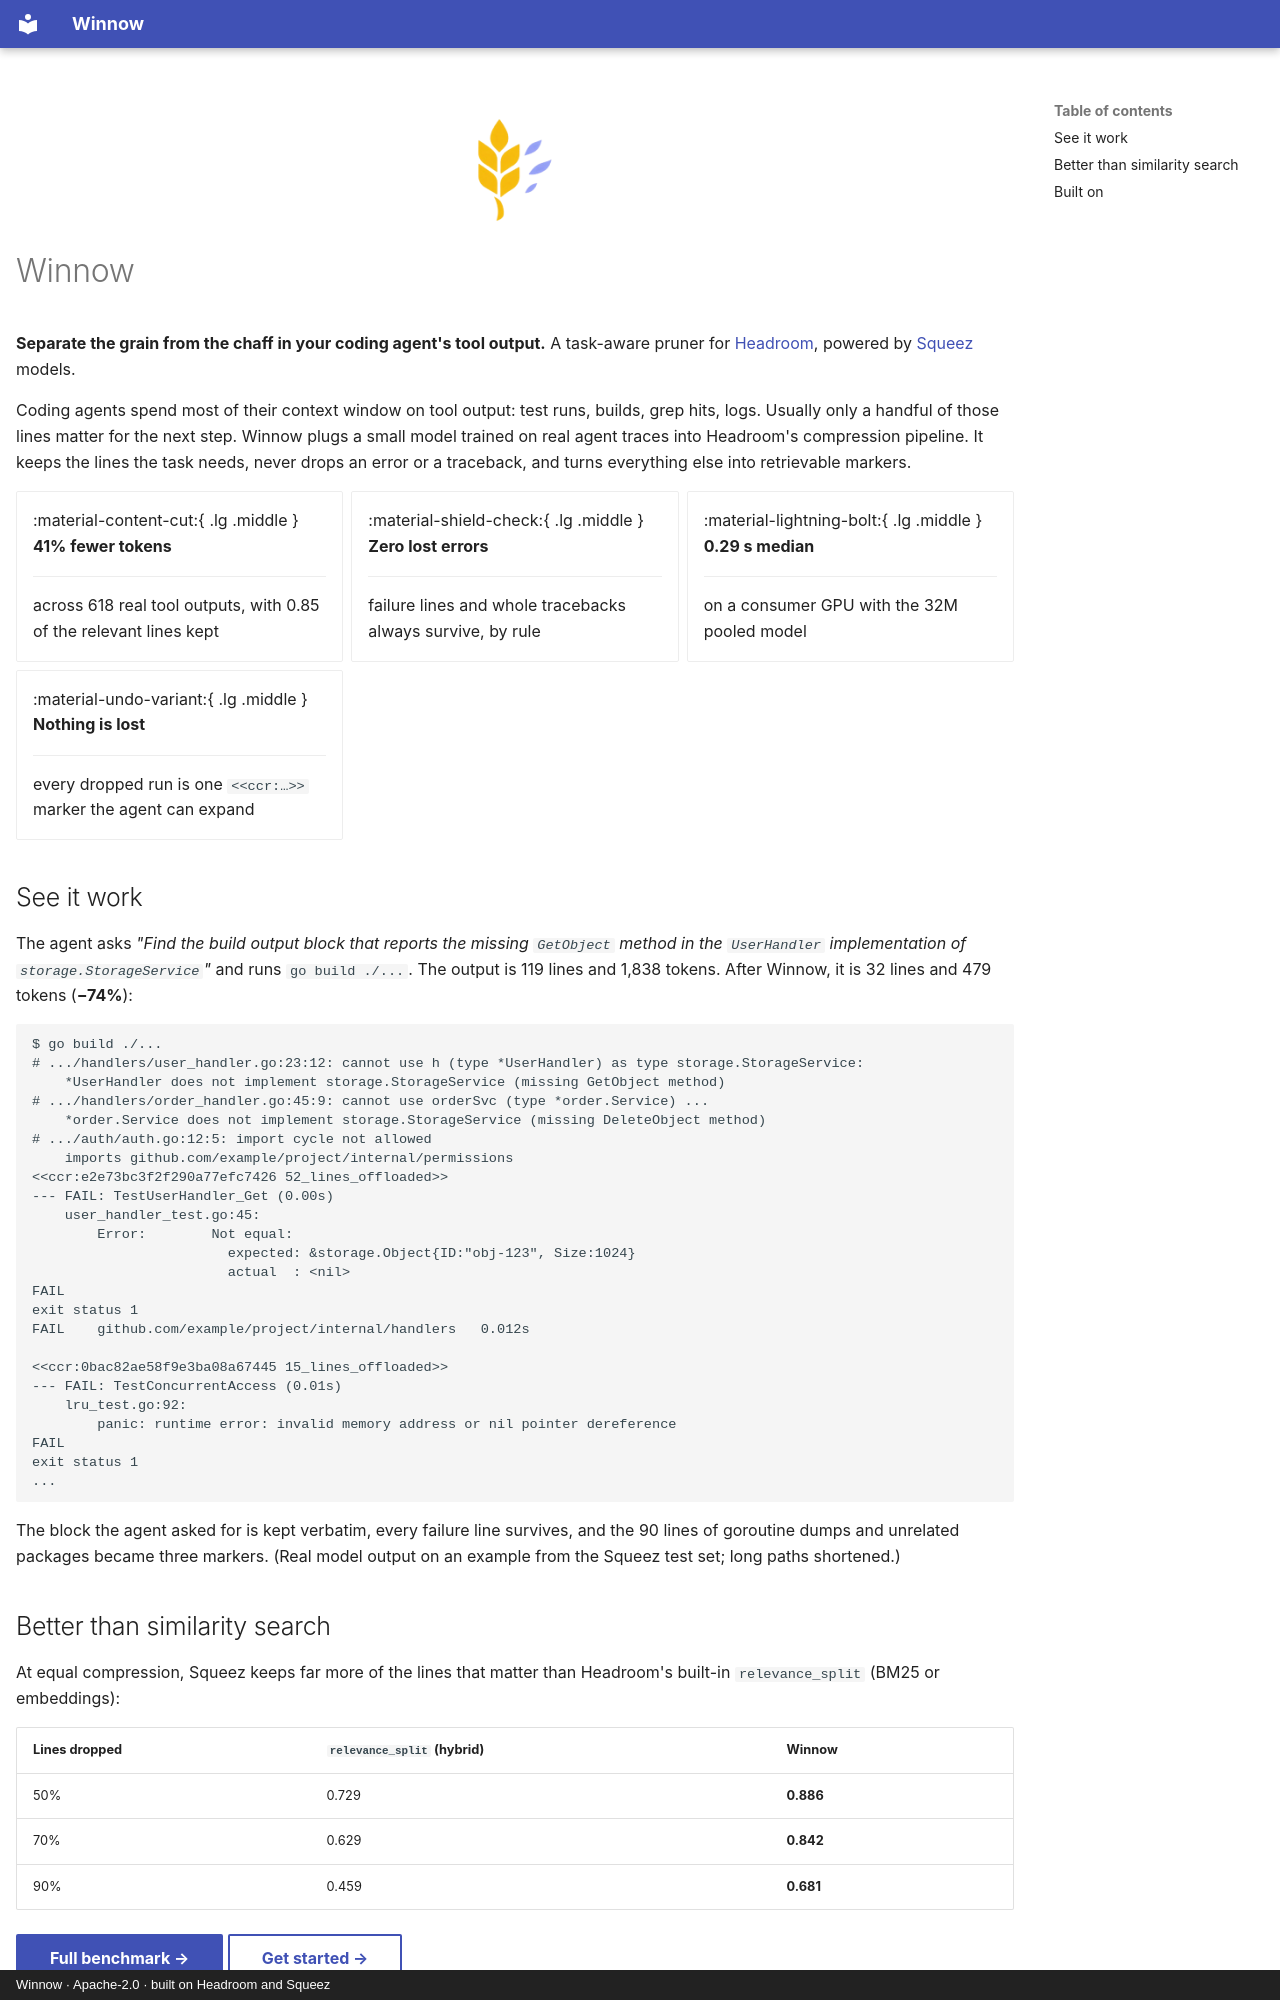

repository: RecepKurtulus/headroom-winnow · page: index.html · generator: mkdocs · copyright: Winnow · Apache-2.0 · built on Headroom and Squeez

---
hide:
  - navigation
---

<p align="center"><img src="assets/logo.png" width="112" alt="Winnow logo"></p>

# Winnow

**Separate the grain from the chaff in your coding agent's tool output.**
A task-aware pruner for [Headroom](https://github.com/headroomlabs-ai/headroom), powered by [Squeez](https://github.com/KRLabsOrg/squeez) models.

Coding agents spend most of their context window on tool output: test runs,
builds, grep hits, logs. Usually only a handful of those lines matter for the
next step. Winnow plugs a small model trained on real agent traces
into Headroom's compression pipeline. It keeps the lines the task needs, never
drops an error or a traceback, and turns everything else into retrievable
markers.

<div class="grid cards" markdown>

-   :material-content-cut:{ .lg .middle } **41% fewer tokens**

    ---

    across 618 real tool outputs, with 0.85 of the relevant lines kept

-   :material-shield-check:{ .lg .middle } **Zero lost errors**

    ---

    failure lines and whole tracebacks always survive, by rule

-   :material-lightning-bolt:{ .lg .middle } **0.29 s median**

    ---

    on a consumer GPU with the 32M pooled model

-   :material-undo-variant:{ .lg .middle } **Nothing is lost**

    ---

    every dropped run is one `<<ccr:…>>` marker the agent can expand

</div>

## See it work

The agent asks *"Find the build output block that reports the missing
`GetObject` method in the `UserHandler` implementation of
`storage.StorageService`"* and runs `go build ./...`. The output is 119 lines
and 1,838 tokens. After Winnow, it is 32 lines and 479 tokens
(**−74%**):

```text
$ go build ./...
# .../handlers/user_handler.go:23:12: cannot use h (type *UserHandler) as type storage.StorageService:
	*UserHandler does not implement storage.StorageService (missing GetObject method)
# .../handlers/order_handler.go:45:9: cannot use orderSvc (type *order.Service) ...
	*order.Service does not implement storage.StorageService (missing DeleteObject method)
# .../auth/auth.go:12:5: import cycle not allowed
	imports github.com/example/project/internal/permissions
<<ccr:e2e73bc3f2f290a77efc7426 52_lines_offloaded>>
--- FAIL: TestUserHandler_Get (0.00s)
    user_handler_test.go:45:
        Error:        Not equal:
                        expected: &storage.Object{ID:"obj-123", Size:1024}
                        actual  : <nil>
FAIL
exit status 1
FAIL    github.com/example/project/internal/handlers   0.012s

<<ccr:0bac82ae58f9e3ba08a67445 15_lines_offloaded>>
--- FAIL: TestConcurrentAccess (0.01s)
    lru_test.go:92:
        panic: runtime error: invalid memory address or nil pointer dereference
FAIL
exit status 1
...
```

The block the agent asked for is kept verbatim, every failure line survives,
and the 90 lines of goroutine dumps and unrelated packages became three markers.
(Real model output on an example from the Squeez test set; long paths shortened.)
